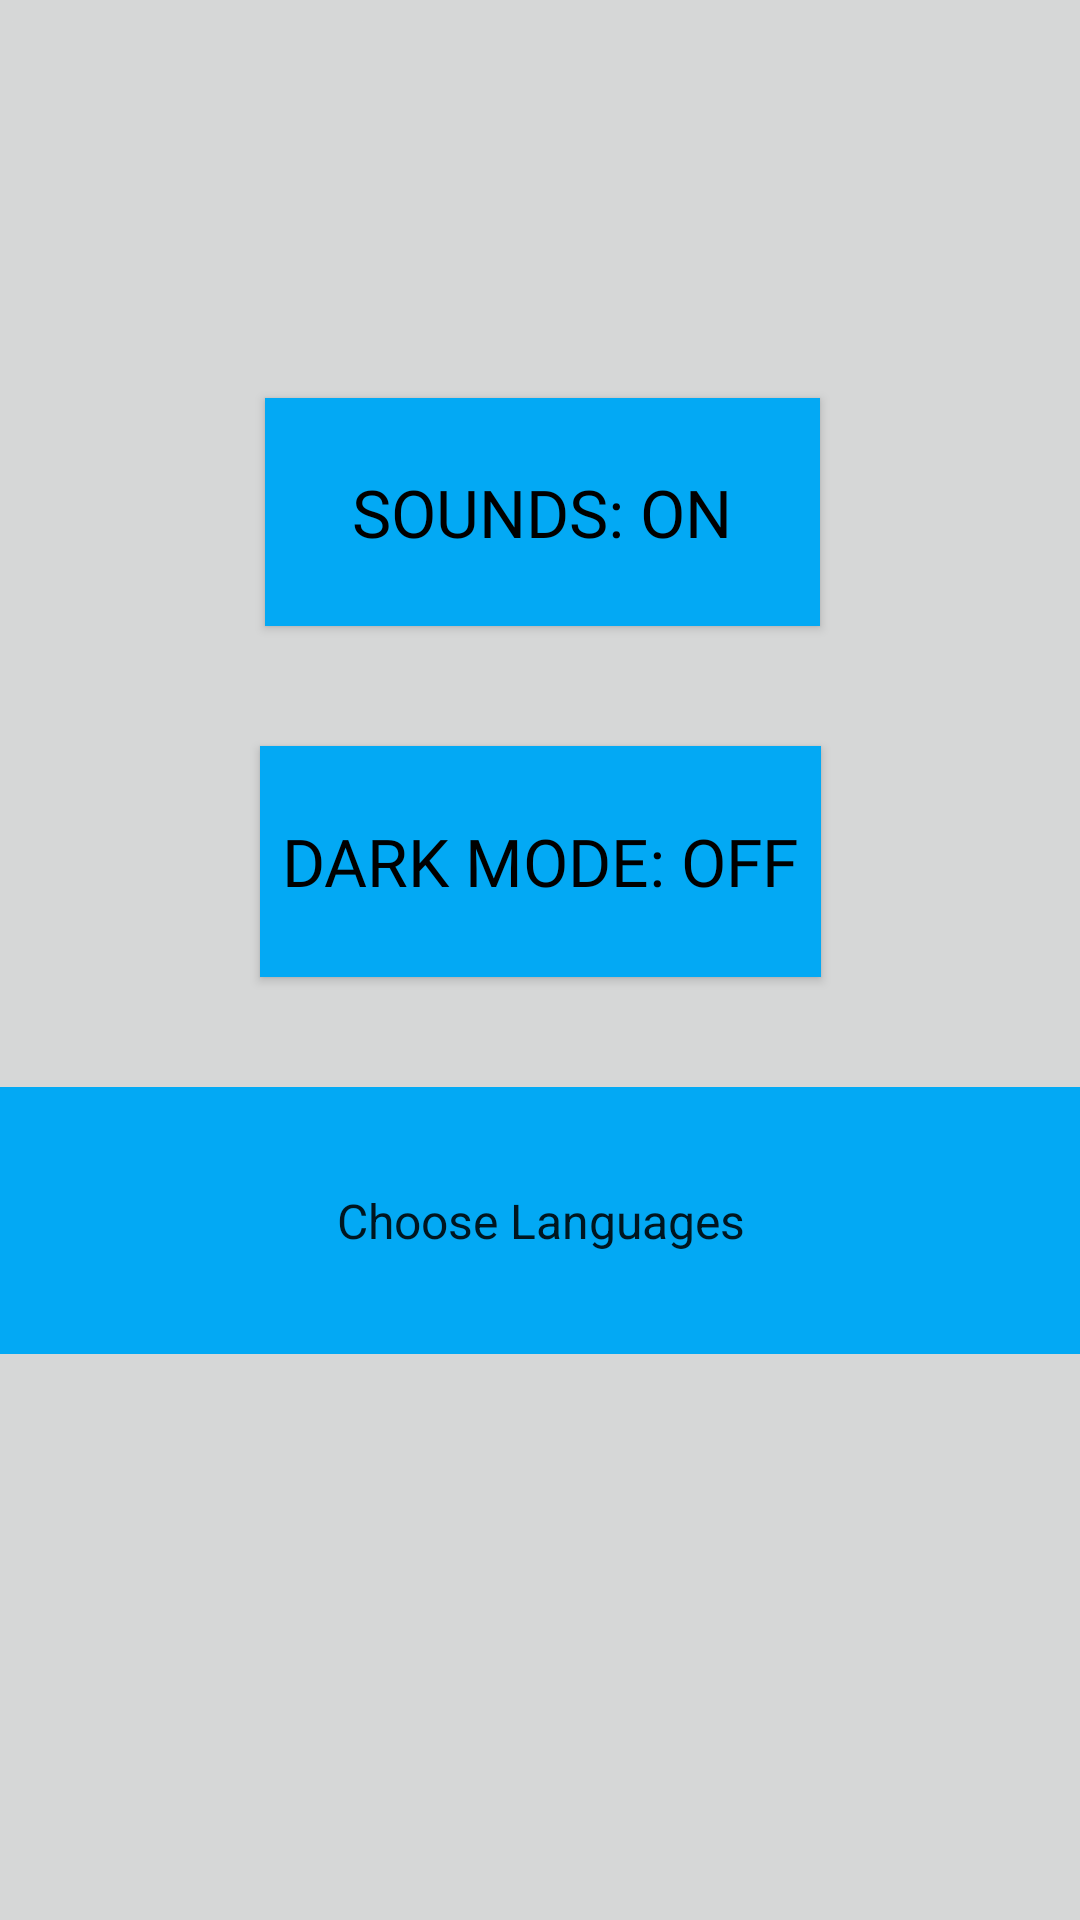

Write the Android layout XML for this screen, with the resource values it uses.
<!-- AndroidManifest.xml: application theme Theme.475Game -->
<!-- res/layout/settings_activity.xml -->
<androidx.constraintlayout.widget.ConstraintLayout
    xmlns:android="http://schemas.android.com/apk/res/android"
    xmlns:app="http://schemas.android.com/apk/res-auto"
    xmlns:tools="http://schemas.android.com/tools"
    android:layout_width="match_parent"
    android:layout_height="match_parent"
    android:background="@color/backgroundColord"
    tools:context=".SettingsActivity">

    <Spinner
        android:id="@+id/spinner5"
        android:layout_width="369dp"
        android:layout_height="89dp"
        android:background="#03A9F4"
        android:dropDownWidth="match_parent"
        android:entries="@array/languages"
        android:fontFamily="@font/edosz"
        android:popupBackground="#03A9F4"
        android:gravity="center_horizontal"
        android:soundEffectsEnabled="false"
        android:textAlignment="center"
        android:textStyle="bold|italic"
        app:layout_constraintBottom_toBottomOf="parent"
        app:layout_constraintEnd_toEndOf="parent"
        app:layout_constraintStart_toStartOf="parent"
        app:layout_constraintTop_toBottomOf="@+id/toggleButton3"
        app:layout_constraintVertical_bias="0.163" />

    <ToggleButton
        android:id="@+id/toggleButton"
        android:layout_width="185dp"
        android:layout_height="76dp"
        android:layout_marginBottom="18dp"
        android:background="#03A9F4"
        android:fontFamily="@font/edosz"
        android:textAppearance="@style/TextAppearance.AppCompat.Large"
        android:textColor="#000000"
        android:textOff="@string/SoundOn"
        android:textOn="@string/SoundOff"
        app:layout_constraintBottom_toBottomOf="parent"
        app:layout_constraintEnd_toEndOf="parent"
        app:layout_constraintHorizontal_bias="0.504"
        app:layout_constraintStart_toStartOf="parent"
        app:layout_constraintTop_toTopOf="parent"
        app:layout_constraintVertical_bias="0.243"
        tools:ignore="TextContrastCheck" />

    <ToggleButton
        android:id="@+id/toggleButton3"
        android:layout_width="187dp"
        android:layout_height="77dp"
        android:background="#03A9F4"
        android:fontFamily="@font/edosz"
        android:text="ToggleButton"
        android:textColor="#000000"
        android:textAppearance="@style/TextAppearance.AppCompat.Large"
        android:textOff="@string/DarkModeOff"
        android:textOn="@string/DarkModeOn"
        app:layout_constraintBottom_toBottomOf="parent"
        app:layout_constraintEnd_toEndOf="parent"
        app:layout_constraintStart_toStartOf="parent"
        app:layout_constraintTop_toBottomOf="@+id/toggleButton"
        app:layout_constraintVertical_bias="0.113" />

    <ImageButton
        android:id="@+id/backButtonSettingsP"
        android:layout_width="125dp"
        android:layout_height="71dp"
        android:adjustViewBounds="true"
        android:scaleType="fitCenter"
        app:layout_constraintEnd_toEndOf="parent"
        app:layout_constraintHorizontal_bias="0.0"
        app:layout_constraintStart_toStartOf="parent"
        app:layout_constraintTop_toTopOf="parent"
        app:srcCompat="@drawable/testbackbuttoniconsettings"
        tools:ignore="SpeakableTextPresentCheck" />



</androidx.constraintlayout.widget.ConstraintLayout>
<!-- resources referenced by this layout -->
<resources>
  <array name="languages">
          <item>Choose Languages</item>
          <item>English</item>
          <item>French</item>
      </array>
  <color name="backgroundColord">#d6d7d7</color>
  <string name="DarkModeOff">DARK MODE: OFF</string>
  <string name="DarkModeOn">DARK MODE: ON</string>
  <string name="SoundOff">SOUNDS: OFF</string>
  <string name="SoundOn">SOUNDS: ON</string>
  <style name="Theme.475Game" parent="Theme.AppCompat.Light.NoActionBar">
          
          <item name="colorPrimary">@color/purple_500</item>
          <item name="colorPrimaryVariant">@color/purple_700</item>
          <item name="colorOnPrimary">@color/white</item>
          
          <item name="colorSecondary">@color/teal_200</item>
          <item name="colorSecondaryVariant">@color/teal_700</item>
          <item name="colorOnSecondary">@color/black</item>
          
          <item name="android:statusBarColor" tools:targetApi="l">?attr/colorPrimaryVariant</item>
          
      </style>
  <color name="purple_500">#FF6200EE</color>
  <color name="purple_700">#FF3700B3</color>
  <color name="white">#FFFFFFFF</color>
  <color name="teal_200">#FF03DAC5</color>
  <color name="teal_700">#FF018786</color>
  <color name="black">#FF000000</color>
</resources>
